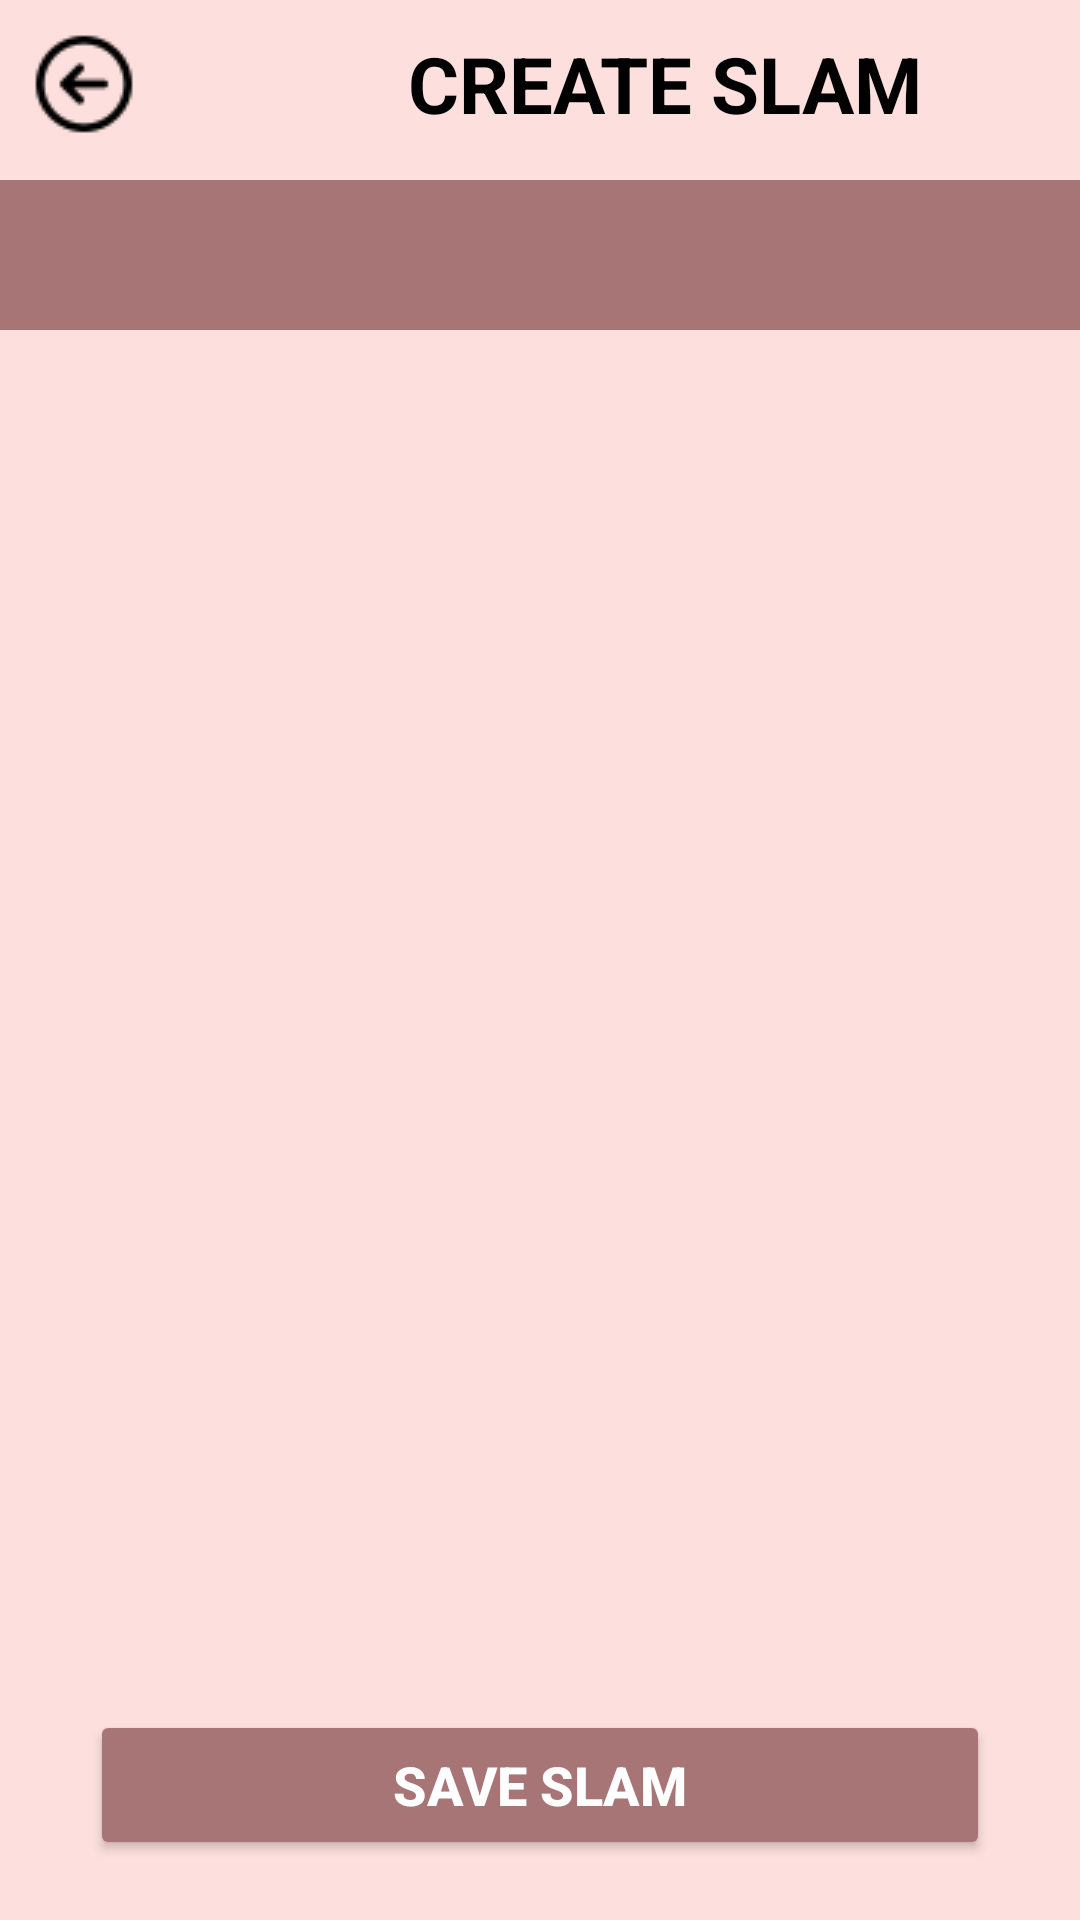

Here is an Android app screen rendered from its layout file. Give the layout XML and the strings, colors and styles it references.
<!-- AndroidManifest.xml: application theme Theme.Slam -->
<!-- res/layout/activity_add_slam.xml -->
<?xml version="1.0" encoding="utf-8"?>
<androidx.constraintlayout.widget.ConstraintLayout xmlns:android="http://schemas.android.com/apk/res/android"
    xmlns:app="http://schemas.android.com/apk/res-auto"
    xmlns:tools="http://schemas.android.com/tools"
    android:id="@+id/main"
    android:layout_width="match_parent"
    android:layout_height="match_parent"
    android:background="@color/pink7"
    tools:context=".AddSlam">

<LinearLayout
    android:id="@+id/addSlam"
    android:layout_width="match_parent"
    android:layout_height="wrap_content"
    android:orientation="horizontal"
    app:layout_constraintTop_toTopOf="parent"
    app:layout_constraintStart_toStartOf="parent">

    <ImageButton
        android:id="@+id/btnBack"
        android:layout_width="40dp"
        android:layout_height="40dp"
        android:layout_margin="8dp"
        android:background="?attr/selectableItemBackgroundBorderless"
        android:contentDescription="Back"
        android:src="@drawable/icon_back_button"
        app:layout_constraintStart_toStartOf="parent"
        app:layout_constraintTop_toTopOf="parent" />

    <TextView
        android:layout_width="match_parent"
        android:layout_height="wrap_content"
        android:layout_marginStart="80dp"
        android:text="CREATE SLAM"
        android:textStyle="bold"
        android:textSize="26sp"
        android:textColor="@color/black"
        android:layout_gravity="center"/>

</LinearLayout>

    <com.google.android.material.tabs.TabLayout
        android:id="@+id/tabLayout"
        android:layout_width="match_parent"
        android:layout_height="50dp"
        android:layout_marginTop="60dp"
        app:tabIndicatorColor="@color/white"
        app:tabMode="fixed"
        app:tabSelectedTextColor="@color/pink7"
        app:tabTextColor="@color/black"
        android:background="@color/pink1"
        app:layout_constraintTop_toTopOf="parent"
        app:layout_constraintStart_toStartOf="parent"
        app:layout_constraintTop_toBottomOf="@id/addSlam"/>


    <androidx.viewpager2.widget.ViewPager2
        android:id="@+id/viewPager"
        android:layout_width="0dp"
        android:layout_height="0dp"
        app:layout_constraintTop_toBottomOf="@id/tabLayout"
        app:layout_constraintBottom_toTopOf="@id/btnSaveSlam"
        app:layout_constraintStart_toStartOf="parent"
        app:layout_constraintEnd_toEndOf="parent"/>

    <Button
        android:id="@+id/btnSaveSlam"
        android:layout_width="300dp"
        android:layout_height="50dp"
        android:text="Save Slam"
        android:textColor="@color/white"
        android:textSize="18sp"
        android:textStyle="bold"
        android:backgroundTint="@color/pink1"
        android:layout_gravity="center"
        app:layout_constraintStart_toStartOf="parent"
        app:layout_constraintEnd_toEndOf="parent"
        app:layout_constraintBottom_toBottomOf="parent"
        android:layout_marginBottom="20dp"/>


</androidx.constraintlayout.widget.ConstraintLayout>
<!-- resources referenced by this layout -->
<resources>
  <color name="black">#FF000000</color>
  <color name="pink1">#A77575</color>
  <color name="pink7">#FDE0DE</color>
  <color name="white">#FFFFFFFF</color>
  <!-- drawable icon_back_button: png bitmap (drawable, 722 bytes) -->
  <style name="Theme.Slam" parent="Base.Theme.Slam" />
  <style name="Base.Theme.Slam" parent="Theme.Material3.DayNight.NoActionBar">
          
          
      </style>
</resources>
